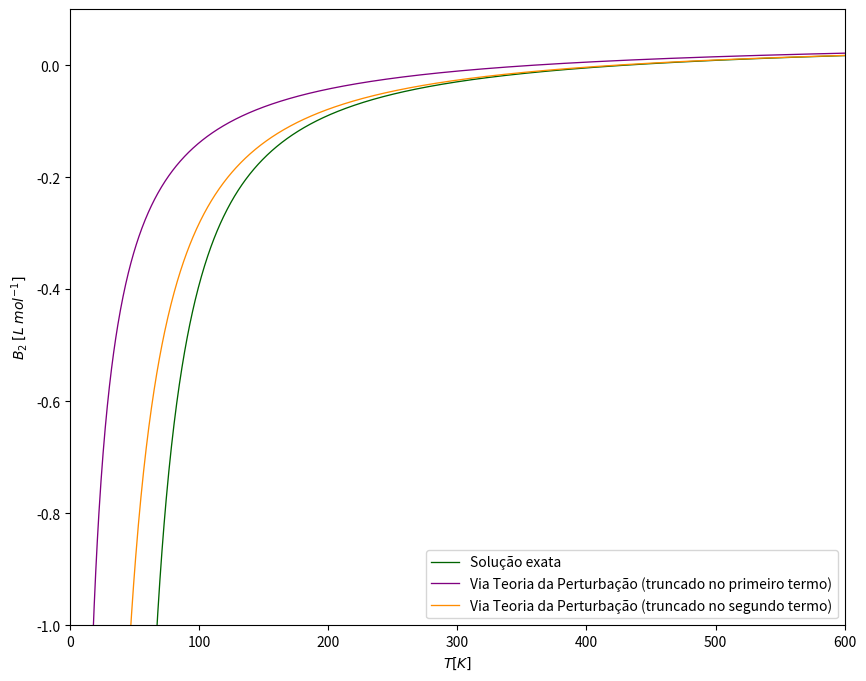

Reproduce this figure in Python.
import matplotlib.pyplot as plt
import numpy as np



# def compressibily(eta):
#     return (1 + eta + eta**2) / (1 - eta)**3

# def pressure(eta):
#     return (1 + 2 * eta + 3 * eta**2) / (1 - eta)**2

# def carnahan_starling(eta):
#     return (1 + eta + eta**2 - eta**3) / (1 - eta)**3


# eta = [0.05, 0.10, 0.15, 0.20, 0.25, 0.30, 0.35, 0.40, 0.45, 0.47, 0.49]
# P_rhokT = [1.229, 1.532, 1.933, 2.463, 3.166, 4.103, 5.372, 7.114, 9.544, 10.82, 12.44]


# eta_g = np.linspace(0, 0.5, 500)

# P_rhokT_compressibilty = compressibily(eta=eta_g)
# P_rhokT_pressure = pressure(eta=eta_g)
# P_rhokT_carnahan_starling = carnahan_starling(eta=eta_g)

# plt.figure(figsize=(10, 8))
# plt.scatter(eta, P_rhokT, marker='x', color='navy', zorder=5)
# plt.plot(eta_g, P_rhokT_compressibilty, color='darkorange', linewidth=0.95, label=r'Via compressibilidade')
# plt.plot(eta_g, P_rhokT_pressure, color='darkgreen', linewidth=0.95, label=r'Via pressão')
# plt.plot(eta_g, P_rhokT_carnahan_starling, color='purple', linewidth=0.95, label=r'Via Carnahan-Starling')
# plt.ylabel(ylabel=r'$\frac{P}{ρ\;k_{B}\;T}$')
# plt.xlabel(xlabel=r'$η$')
# plt.xlim(left=0.0, right=0.5)
# plt.ylim(bottom=0, top=max(P_rhokT_compressibilty))
# plt.legend(loc='upper left')
# plt.show()
def B2sw_anal(T, bo, Rsw, e_kB):
    return bo * (1 + (1 - np.exp(e_kB / T)) * (Rsw**3 - 1))

def B2sw_top(T, bo, Rsw, e_kB):
    return bo * (1 + (e_kB / T) * (1 - Rsw**3))

def B2sw_top_2(T, bo, Rsw, e_kB):
    return bo * (1 - (Rsw**3 - 1) * (e_kB / T + (1/2) * (e_kB / T)**2))

bo = 0.054
Rsw = 1.5
e_kB = 150

T = np.linspace(-10, 600, 1500)
B2sw_anal_T = B2sw_anal(T=T, bo=bo, Rsw=Rsw, e_kB=e_kB)
B2sw_top_T = B2sw_top(T=T, bo=bo, Rsw=Rsw, e_kB=e_kB)
B2sw_top_2_T = B2sw_top_2(T=T, bo=bo, Rsw=Rsw, e_kB=e_kB)
plt.figure(figsize=(10, 8))
plt.plot(T, B2sw_anal_T, color='darkgreen', linewidth=0.95, label=r'Solução exata')
plt.plot(T, B2sw_top_T, color='purple', linewidth=0.95, label=r'Via Teoria da Perturbação (truncado no primeiro termo)')
plt.plot(T, B2sw_top_2_T, color='darkorange', linewidth=0.95, label=r'Via Teoria da Perturbação (truncado no segundo termo)')
plt.ylabel(ylabel=r'$B_{2}\;[L\;mol^{-1}]$')
plt.xlabel(xlabel=r'$T [K]$')
plt.xlim(left=0.0, right=600)
plt.ylim(bottom=-1, top=0.1)
plt.legend(loc='lower right')
plt.show()